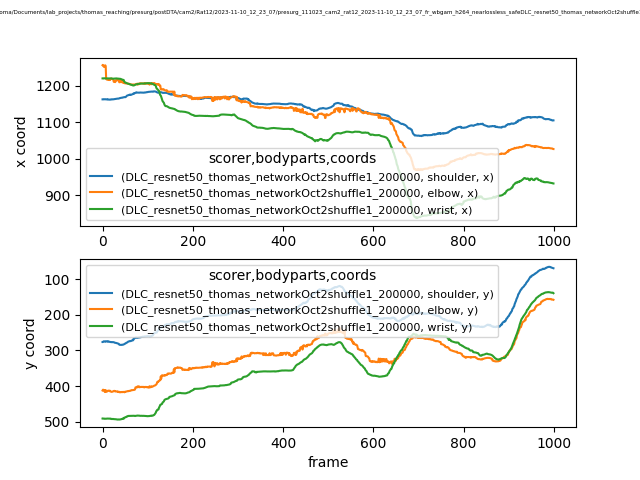

The data file committed next to this chart (first rows):
scorer, DLC_resnet50_thomas_networkOct2shuffle1_…, DLC_resnet50_thomas_networkOct2shuffle1_…, DLC_resnet50_thomas_networkOct2shuffle1_…, DLC_resnet50_thomas_networkOct2shuffle1_…, DLC_resnet50_thomas_networkOct2shuffle1_…, DLC_resnet50_thomas_networkOct2shuffle1_…, DLC_resnet50_thomas_networkOct2shuffle1_…, DLC_resnet50_thomas_networkOct2shuffle1_…, DLC_resnet50_thomas_networkOct2shuffle1_…
bodyparts, shoulder, shoulder, shoulder, elbow, elbow, elbow, wrist, wrist, wrist
coords, x, y, likelihood, x, y, likelihood, x, y, likelihood
0, 1163, 276.2, 0.9533, 1257, 412.6, 0.654, 1220, 491.5, 0.9659
1, 1163, 276.2, 0.9478, 1256, 410.3, 0.5983, 1220, 491.8, 0.9672
2, 1163, 274.7, 0.9442, 1257, 410.8, 0.5739, 1220, 491.6, 0.9662
3, 1163, 274, 0.9487, 1252, 412.1, 0.5882, 1221, 491.5, 0.962
4, 1163, 274.3, 0.9519, 1252, 412.1, 0.5199, 1221, 491.9, 0.9691
5, 1163, 274.7, 0.9556, 1254, 416.5, 0.4789, 1221, 492.3, 0.9686
6, 1163, 275.6, 0.9569, 1256, 411.7, 0.4934, 1221, 492, 0.9654
7, 1163, 274.6, 0.9487, 1254, 416.8, 0.3967, 1220, 492.1, 0.9684
8, 1163, 274, 0.9503, 1219, 412.8, 0.4848, 1220, 492, 0.9643
9, 1163, 274.3, 0.9533, 1218, 413.5, 0.5152, 1221, 491.7, 0.966
10, 1163, 274.6, 0.9593, 1219, 415.5, 0.5241, 1221, 491.6, 0.9631
11, 1164, 273.9, 0.9536, 1217, 414.1, 0.5379, 1221, 491.7, 0.9639
12, 1162, 274.9, 0.9625, 1217, 413.4, 0.6253, 1221, 491.7, 0.962
13, 1162, 274.4, 0.9596, 1217, 412.8, 0.6722, 1220, 491.7, 0.9619
14, 1162, 275.3, 0.9617, 1218, 413.3, 0.6236, 1221, 491.6, 0.9601
15, 1162, 275.3, 0.9656, 1216, 413.4, 0.6332, 1220, 492, 0.9571
16, 1162, 275.8, 0.9677, 1216, 412.9, 0.6679, 1221, 491.6, 0.9563
17, 1162, 276.2, 0.9679, 1218, 415.3, 0.6463, 1221, 491.8, 0.9559
18, 1163, 276.1, 0.9659, 1218, 415.3, 0.6692, 1221, 492.6, 0.9564
19, 1163, 276.4, 0.9657, 1220, 415.8, 0.679, 1220, 492.2, 0.9561
20, 1163, 276.3, 0.9669, 1220, 416.5, 0.7099, 1220, 492.6, 0.9538
21, 1163, 276.7, 0.968, 1219, 416.2, 0.718, 1220, 493, 0.9544
22, 1163, 276.4, 0.9696, 1219, 415.6, 0.6943, 1220, 492.7, 0.9541
23, 1163, 276.5, 0.9702, 1218, 415.6, 0.7138, 1220, 492.6, 0.9555
24, 1163, 276.6, 0.9717, 1216, 414.3, 0.7314, 1220, 493, 0.9545
25, 1163, 276.7, 0.9708, 1211, 414, 0.7778, 1220, 493.1, 0.9547
26, 1163, 277.5, 0.97, 1214, 413.6, 0.7423, 1220, 493.2, 0.9536
27, 1164, 278.1, 0.9675, 1213, 413.9, 0.7576, 1220, 493.5, 0.9543
28, 1163, 278.2, 0.9695, 1210, 415.4, 0.7566, 1220, 493.4, 0.9548
29, 1164, 278.5, 0.9686, 1214, 414.8, 0.7475, 1220, 493.4, 0.9551
30, 1164, 278.7, 0.9671, 1216, 415.1, 0.7625, 1220, 493.5, 0.9559
31, 1165, 279.2, 0.9634, 1216, 415.1, 0.7766, 1220, 493.9, 0.9551
32, 1165, 279.4, 0.9607, 1215, 415.4, 0.7597, 1220, 494, 0.9551
33, 1165, 279.9, 0.9554, 1216, 415, 0.7606, 1220, 494.4, 0.9592
34, 1165, 280.5, 0.9491, 1216, 416.6, 0.7835, 1220, 494.1, 0.9525
35, 1165, 281.2, 0.9385, 1215, 416.2, 0.7704, 1220, 494.3, 0.9517
36, 1165, 281.3, 0.9357, 1216, 416.9, 0.7538, 1220, 494.1, 0.9484
37, 1166, 283.5, 0.9354, 1210, 416.3, 0.7782, 1220, 494.3, 0.9489
38, 1166, 284.1, 0.9413, 1210, 417.7, 0.772, 1219, 494.2, 0.9454
39, 1166, 284.2, 0.9426, 1215, 417.7, 0.7945, 1219, 494.2, 0.943
40, 1167, 284.3, 0.9474, 1215, 417.2, 0.7611, 1219, 493.9, 0.9307
41, 1167, 284.2, 0.9485, 1210, 417.2, 0.7683, 1219, 493.6, 0.9207
42, 1167, 284.3, 0.9527, 1215, 416.7, 0.7281, 1218, 493, 0.9022
43, 1168, 283.8, 0.9564, 1215, 417.1, 0.76, 1217, 492.8, 0.8863
44, 1167, 284, 0.9554, 1210, 417.2, 0.7403, 1217, 492.5, 0.874
45, 1168, 283.6, 0.9591, 1209, 416.6, 0.7205, 1217, 491.2, 0.8667
46, 1168, 283.5, 0.961, 1209, 416.5, 0.7629, 1216, 491.9, 0.8552
47, 1169, 282.7, 0.9638, 1208, 416.7, 0.8116, 1216, 491.9, 0.8336
48, 1169, 282.3, 0.9634, 1210, 417.5, 0.7834, 1212, 489.1, 0.8591
49, 1169, 281.8, 0.9628, 1208, 417.4, 0.6769, 1211, 488.8, 0.8643
50, 1169, 280.5, 0.9647, 1207, 415.9, 0.7162, 1209, 488.4, 0.8815
51, 1169, 279.7, 0.9663, 1207, 416.2, 0.818, 1209, 487.6, 0.8807
52, 1170, 279.4, 0.9681, 1208, 415.8, 0.8328, 1208, 487.5, 0.8981
53, 1172, 278.1, 0.9653, 1207, 415.3, 0.7699, 1208, 486.4, 0.9159
54, 1173, 277.7, 0.9627, 1207, 414.7, 0.7627, 1207, 486.2, 0.9285
55, 1173, 277.2, 0.9644, 1206, 414.6, 0.8569, 1207, 484.9, 0.9298
56, 1174, 276.1, 0.9667, 1206, 414.1, 0.8656, 1206, 484.9, 0.9325
57, 1175, 274.8, 0.9592, 1206, 414.7, 0.8524, 1206, 484.2, 0.9298
... 942 more rows
